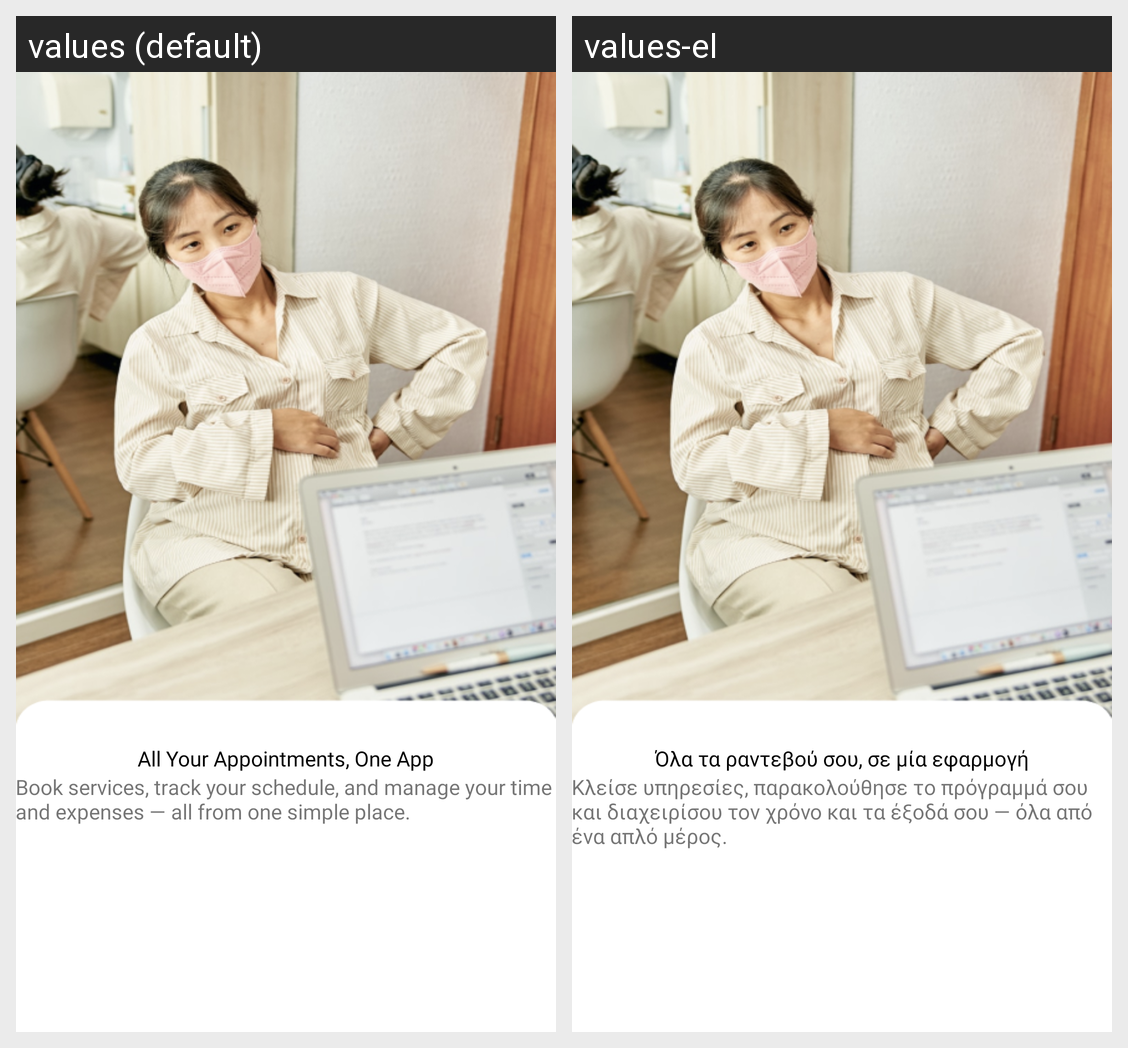

Translations of the strings shown on this Android screen, per locale in the grid:
Android screen res/layout/fragment_onboarding1.xml rendered under 2 locales, left to right: values (default), values-el. Device: Nexus 5 (rendered at 1080×1920; each locale shown at half size, 540×960, under a caption strip naming it); theme Theme.AppointmentManagement.
Strings drawn on this screen, with the default value and each locale's value (text and hints the layout hard-codes, and strings that could not be matched under every locale, appear in the picture but are not listed):

all_your_appointments_one_app
  values: All Your Appointments, One App
  values-el: Όλα τα ραντεβού σου, σε μία εφαρμογή

book_services_track_your_schedule_and_manage_your_time_and_expenses_all_from_one_simple_place
  values: Book services, track your schedule, and manage your time and expenses — all from one simple place.
  values-el: Κλείσε υπηρεσίες, παρακολούθησε το πρόγραμμά σου και διαχειρίσου τον χρόνο και τα έξοδά σου — όλα από ένα απλό μέρος.
